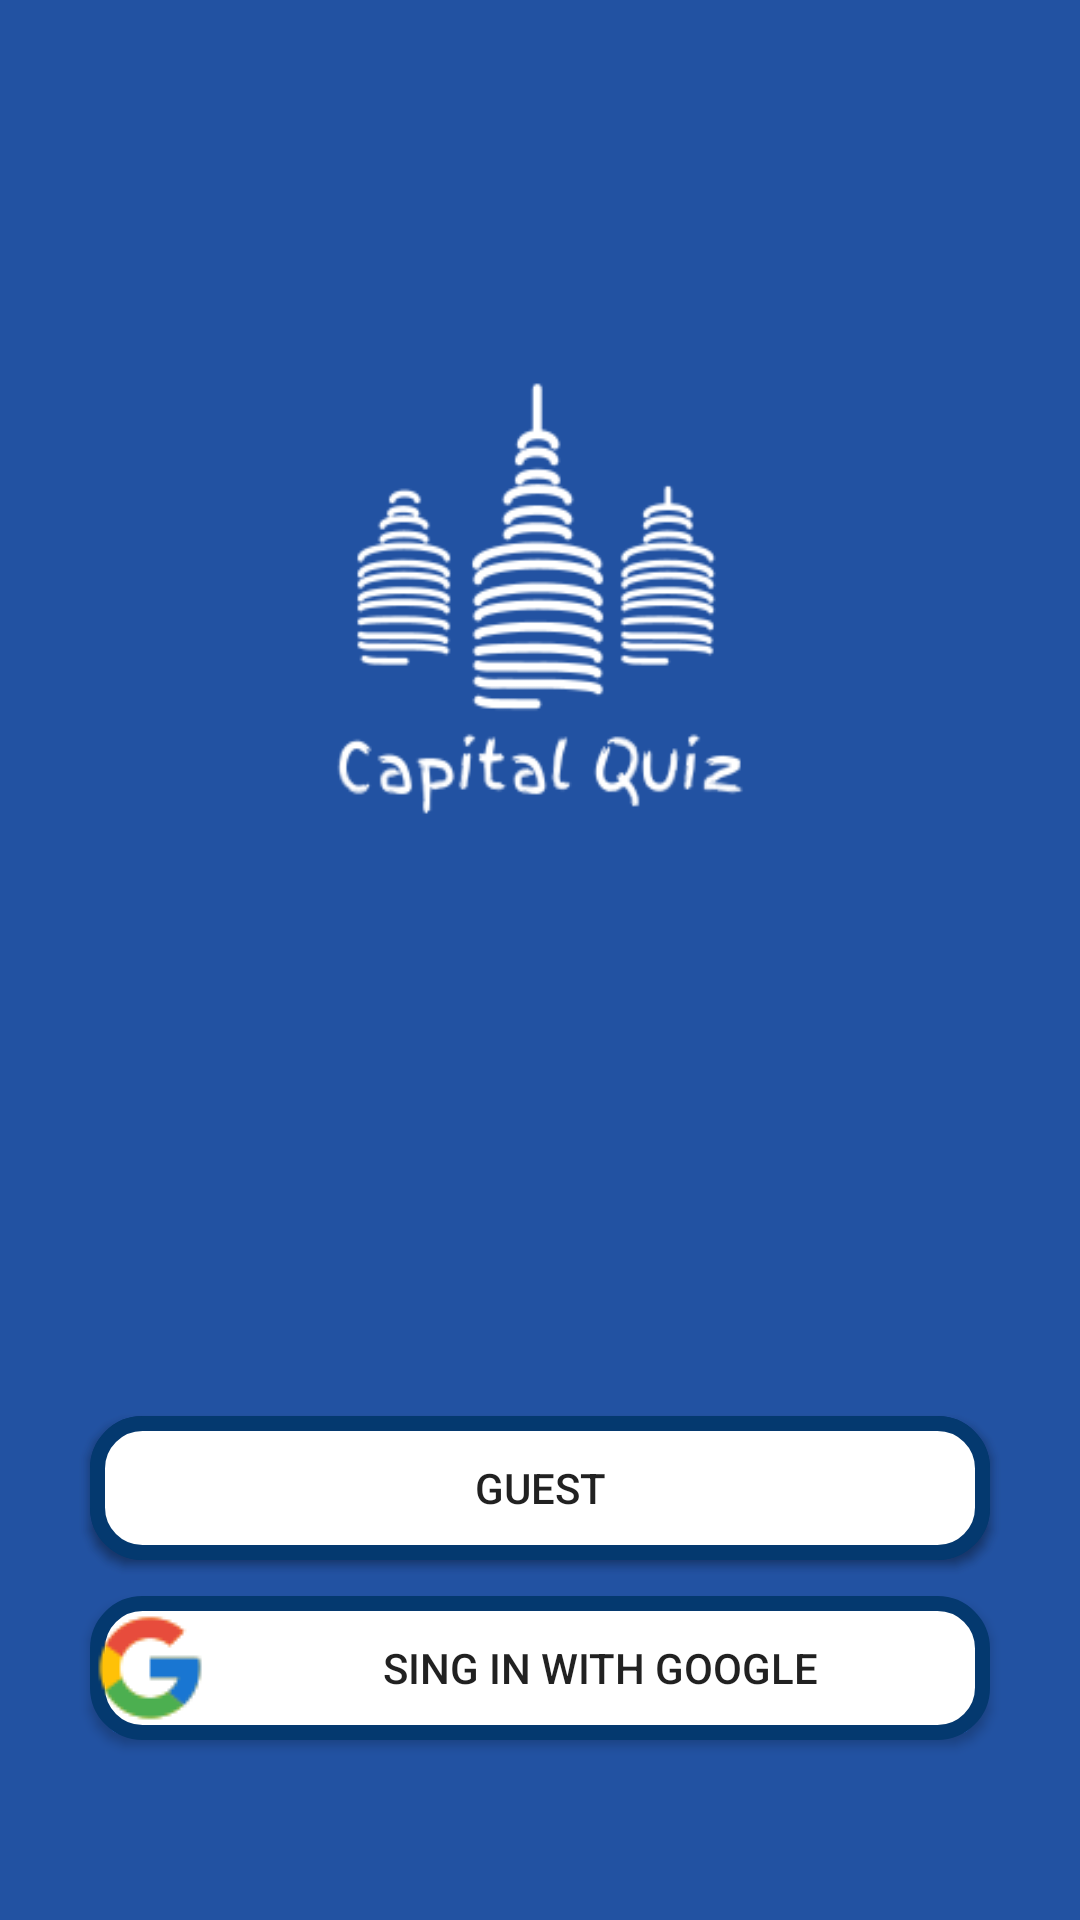

Write the Android layout XML for this screen, with the resource values it uses.
<!-- AndroidManifest.xml: application theme AppTheme -->
<!-- res/layout/activity_sign_in.xml -->
<?xml version="1.0" encoding="utf-8"?>
<RelativeLayout xmlns:android="http://schemas.android.com/apk/res/android"
    xmlns:tools="http://schemas.android.com/tools"
    android:layout_width="match_parent"
    android:layout_height="match_parent"
    android:layout_alignParentBottom="false"
    android:background="@color/colorPrimary"
    tools:context=".SignIn">

    <Button
        android:id="@+id/btn_Info"
        android:layout_width="30dp"
        android:layout_height="30dp"
        android:background="@drawable/info_icon"
        android:layout_marginLeft="360dp"
        android:layout_marginTop="10dp"
        />

    <TextView
        android:id="@+id/profileInfo"
        android:layout_width="326dp"
        android:layout_height="45dp"
        android:layout_below="@+id/btn_Info"
        android:layout_centerHorizontal="true"
        android:layout_marginTop="10dp"
        android:textColor="@android:color/white"
        android:text="User Logged In"
        android:textSize="20sp"
        android:visibility="invisible"
        android:gravity="center"/>

    <ImageView
        android:id="@+id/image"
        android:layout_width="150dp"
        android:layout_height="159dp"
        android:layout_centerHorizontal="true"
        android:layout_marginTop="120dp"
        android:background="@drawable/logo"
        android:visibility="visible"/>

    <TextView
        android:id="@+id/noImageText"
        android:layout_width="326dp"
        android:layout_height="45dp"
        android:text="No image present"
        android:layout_centerHorizontal="true"
        android:layout_marginTop="200dp"
        android:visibility="invisible"
        android:textColor="@android:color/white"
        android:gravity="center"
        android:textSize="15sp"
        />

    <ImageView
        android:id="@+id/userImage"
        android:layout_width="150dp"
        android:layout_height="159dp"
        android:layout_centerHorizontal="true"
        android:layout_marginTop="120dp"
        android:visibility="invisible"
        />

    <TextView
        android:id="@+id/userName"
        android:layout_width="326dp"
        android:layout_height="45dp"
        android:layout_below="@+id/image"
        android:layout_centerHorizontal="true"
        android:layout_marginTop="55dp"
        android:textColor="@android:color/white"
        android:textSize="20sp"
        android:visibility="invisible"
        android:gravity="center"/>

    <ProgressBar
        android:id="@+id/progressBar"
        android:visibility="invisible"
        android:layout_width="50dp"
        android:layout_height="50dp"
        android:layout_centerHorizontal="true"
        android:layout_marginTop="50dp"
        android:layout_below="@+id/image"/>

    <Button
        android:visibility="visible"
        android:id="@+id/btn_singIN"
        android:layout_width="match_parent"
        android:layout_height="wrap_content"
        android:layout_alignParentBottom="true"
        android:layout_marginLeft="30dp"
        android:layout_marginRight="30dp"
        android:layout_marginBottom="60dp"
        android:background="@drawable/btn_rounded"
        android:drawableStart="@drawable/ic_google"
        android:text="Sing in with Google" />

    <Button
        android:id="@+id/btn_Play"
        android:layout_width="match_parent"
        android:layout_height="wrap_content"
        android:text="Play Game"
        android:layout_alignParentBottom="true"
        android:layout_marginBottom="120dp"
        android:layout_marginLeft="30dp"
        android:layout_marginRight="30dp"
        android:background="@drawable/btn_rounded"
        />
    <Button
        android:id="@+id/btn_Guest"
        android:layout_width="match_parent"
        android:layout_height="wrap_content"
        android:text="Guest"
        android:layout_alignParentBottom="true"
        android:layout_marginBottom="120dp"
        android:layout_marginLeft="30dp"
        android:layout_marginRight="30dp"
        android:background="@drawable/btn_rounded"
        />
    <Button
        android:visibility="invisible"
        android:id="@+id/btn_signOut"
        android:layout_width="match_parent"
        android:layout_height="wrap_content"
        android:text="Sign Out"
        android:layout_alignParentBottom="true"
        android:layout_marginBottom="60dp"
        android:layout_marginLeft="30dp"
        android:layout_marginRight="30dp"
        android:background="@drawable/btn_rounded"
        />

</RelativeLayout>
<!-- resources referenced by this layout -->
<resources>
  <color name="colorPrimary">#2252A2</color>
  <!-- drawable btn_rounded (drawable) -->
  <?xml version="1.0" encoding="utf-8"?>
  <selector xmlns:android="http://schemas.android.com/apk/res/android">
      <item>
          <shape android:shape="rectangle">
              <stroke android:color="#04396F" android:width="5dp" />
              <solid android:color="#FFFFFF"/>
              <size android:width="10dp" android:height="10dp"/>
              <corners android:radius="15dp"/>
          </shape>
      </item>
  </selector>
  <!-- drawable ic_google: png bitmap (drawable, 1430 bytes) -->
  <!-- drawable logo: png bitmap (drawable, 13412 bytes) -->
  <style name="AppTheme" parent="Theme.AppCompat.Light.DarkActionBar">
          
          <item name="colorPrimary">@color/colorPrimary</item>
          <item name="colorPrimaryDark">@color/colorPrimaryDark</item>
          <item name="colorAccent">@color/colorAccent</item>
      </style>
  <color name="colorPrimaryDark">#0E18B1</color>
  <color name="colorAccent">#D8731B</color>
</resources>
